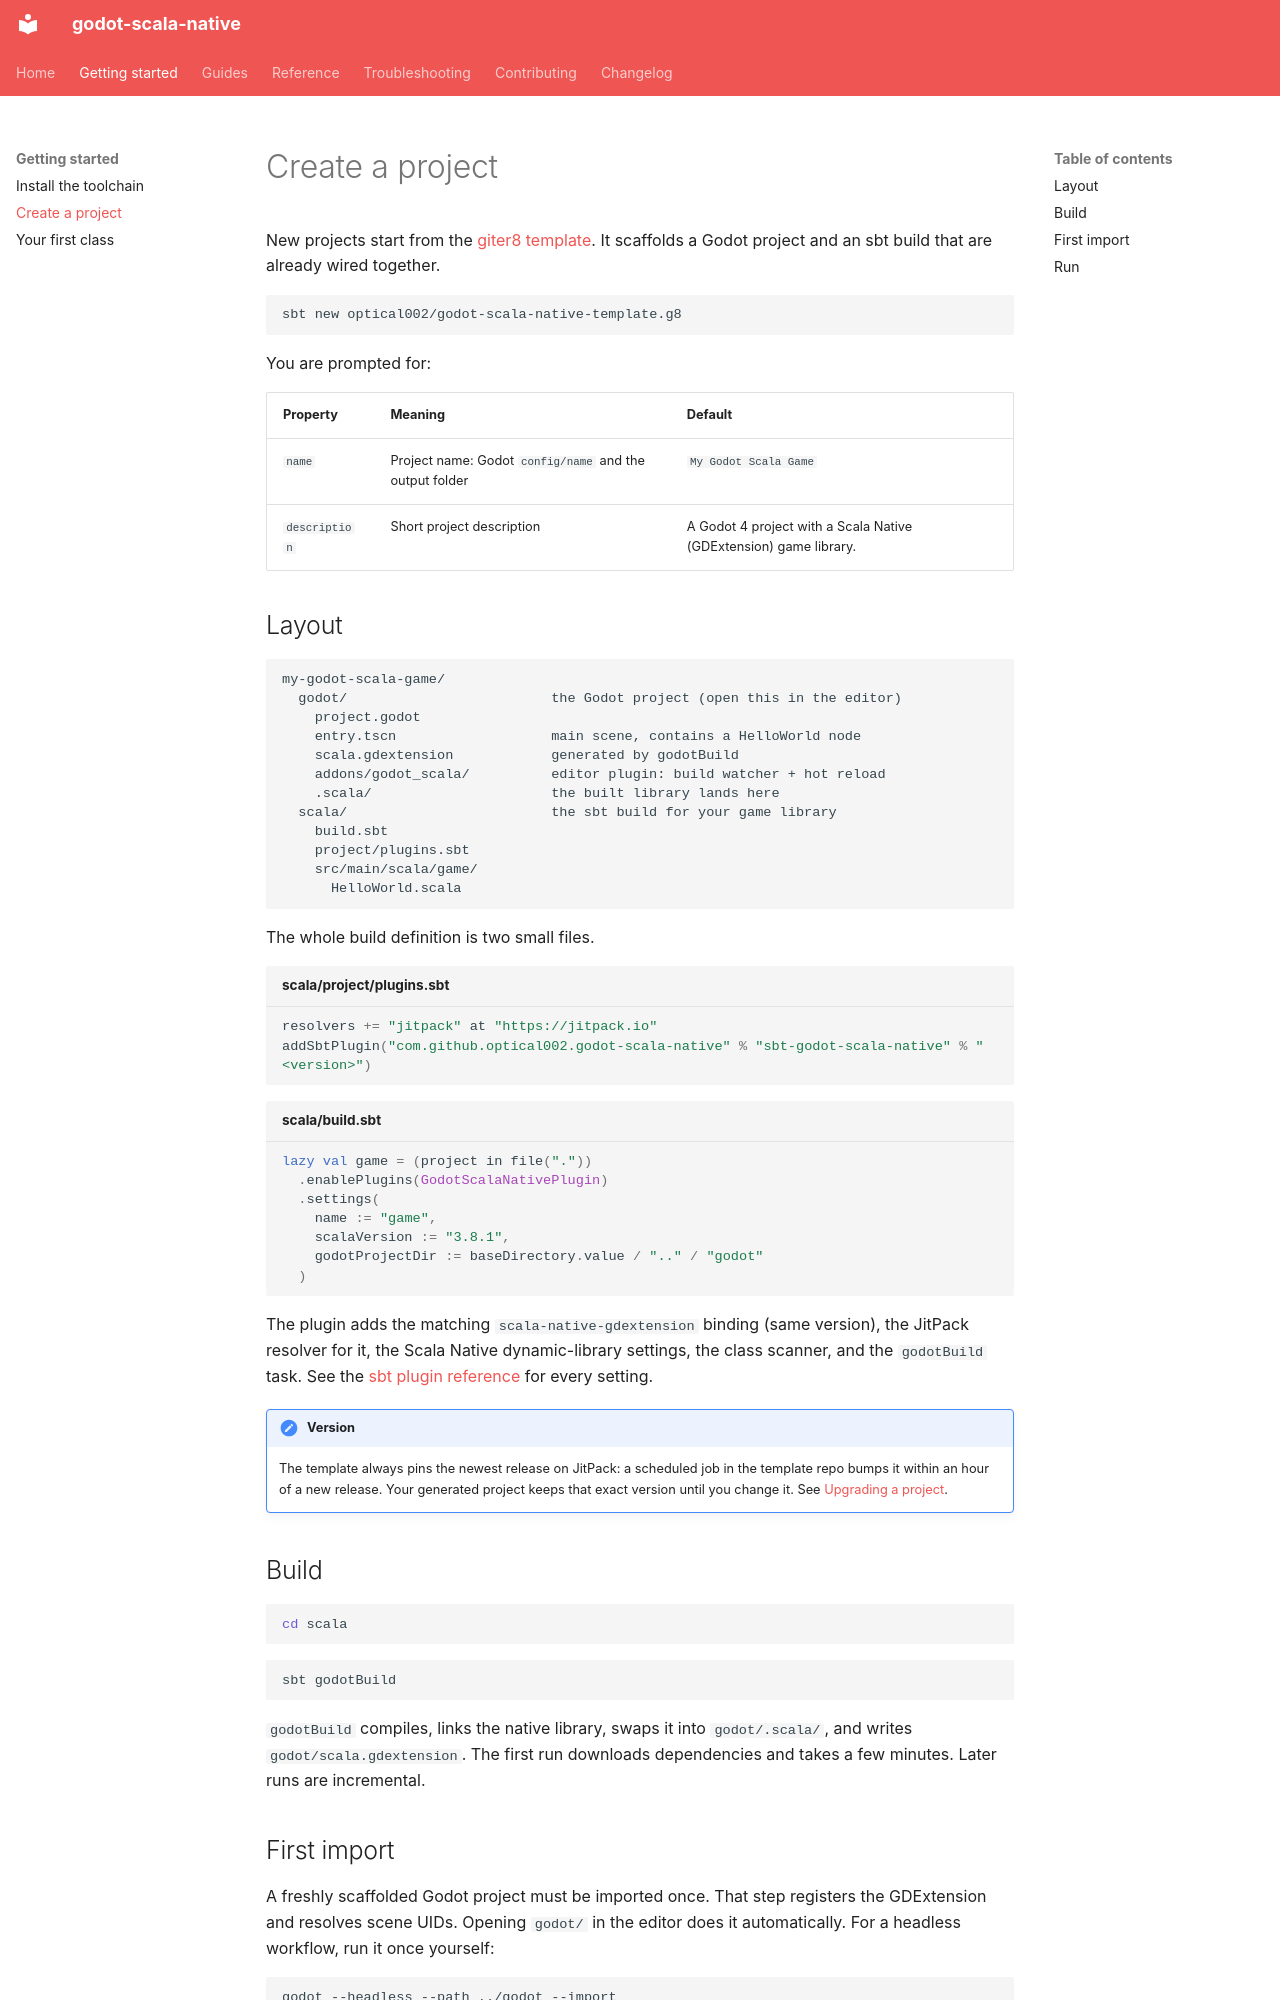

repository: optical002/godot-scala-native · page: getting-started/new-project/index.html · generator: mkdocs

# Create a project

New projects start from the
[giter8 template](https://github.com/optical002/godot-scala-native-template.g8).
It scaffolds a Godot project and an sbt build that are already wired together.

```sh
sbt new optical002/godot-scala-native-template.g8
```

You are prompted for:

| Property | Meaning | Default |
|----------|---------|---------|
| `name` | Project name: Godot `config/name` and the output folder | `My Godot Scala Game` |
| `description` | Short project description | A Godot 4 project with a Scala Native (GDExtension) game library. |

## Layout

```
my-godot-scala-game/
  godot/                         the Godot project (open this in the editor)
    project.godot
    entry.tscn                   main scene, contains a HelloWorld node
    scala.gdextension            generated by godotBuild
    addons/godot_scala/          editor plugin: build watcher + hot reload
    .scala/                      the built library lands here
  scala/                         the sbt build for your game library
    build.sbt
    project/plugins.sbt
    src/main/scala/game/
      HelloWorld.scala
```

The whole build definition is two small files.

```scala title="scala/project/plugins.sbt"
resolvers += "jitpack" at "https://jitpack.io"
addSbtPlugin("com.github.optical002.godot-scala-native" % "sbt-godot-scala-native" % "<version>")
```

```scala title="scala/build.sbt"
lazy val game = (project in file("."))
  .enablePlugins(GodotScalaNativePlugin)
  .settings(
    name := "game",
    scalaVersion := "3.8.1",
    godotProjectDir := baseDirectory.value / ".." / "godot"
  )
```

The plugin adds the matching `scala-native-gdextension` binding (same version),
the JitPack resolver for it, the Scala Native dynamic-library settings, the
class scanner, and the `godotBuild` task. See the
[sbt plugin reference](../reference/sbt-plugin.md) for every setting.

!!! note "Version"
    The template always pins the newest release on JitPack: a scheduled job in
    the template repo bumps it within an hour of a new release. Your generated
    project keeps that exact version until you change it. See
    [Upgrading a project](../reference/artifacts.md#upgrading-a-project).
